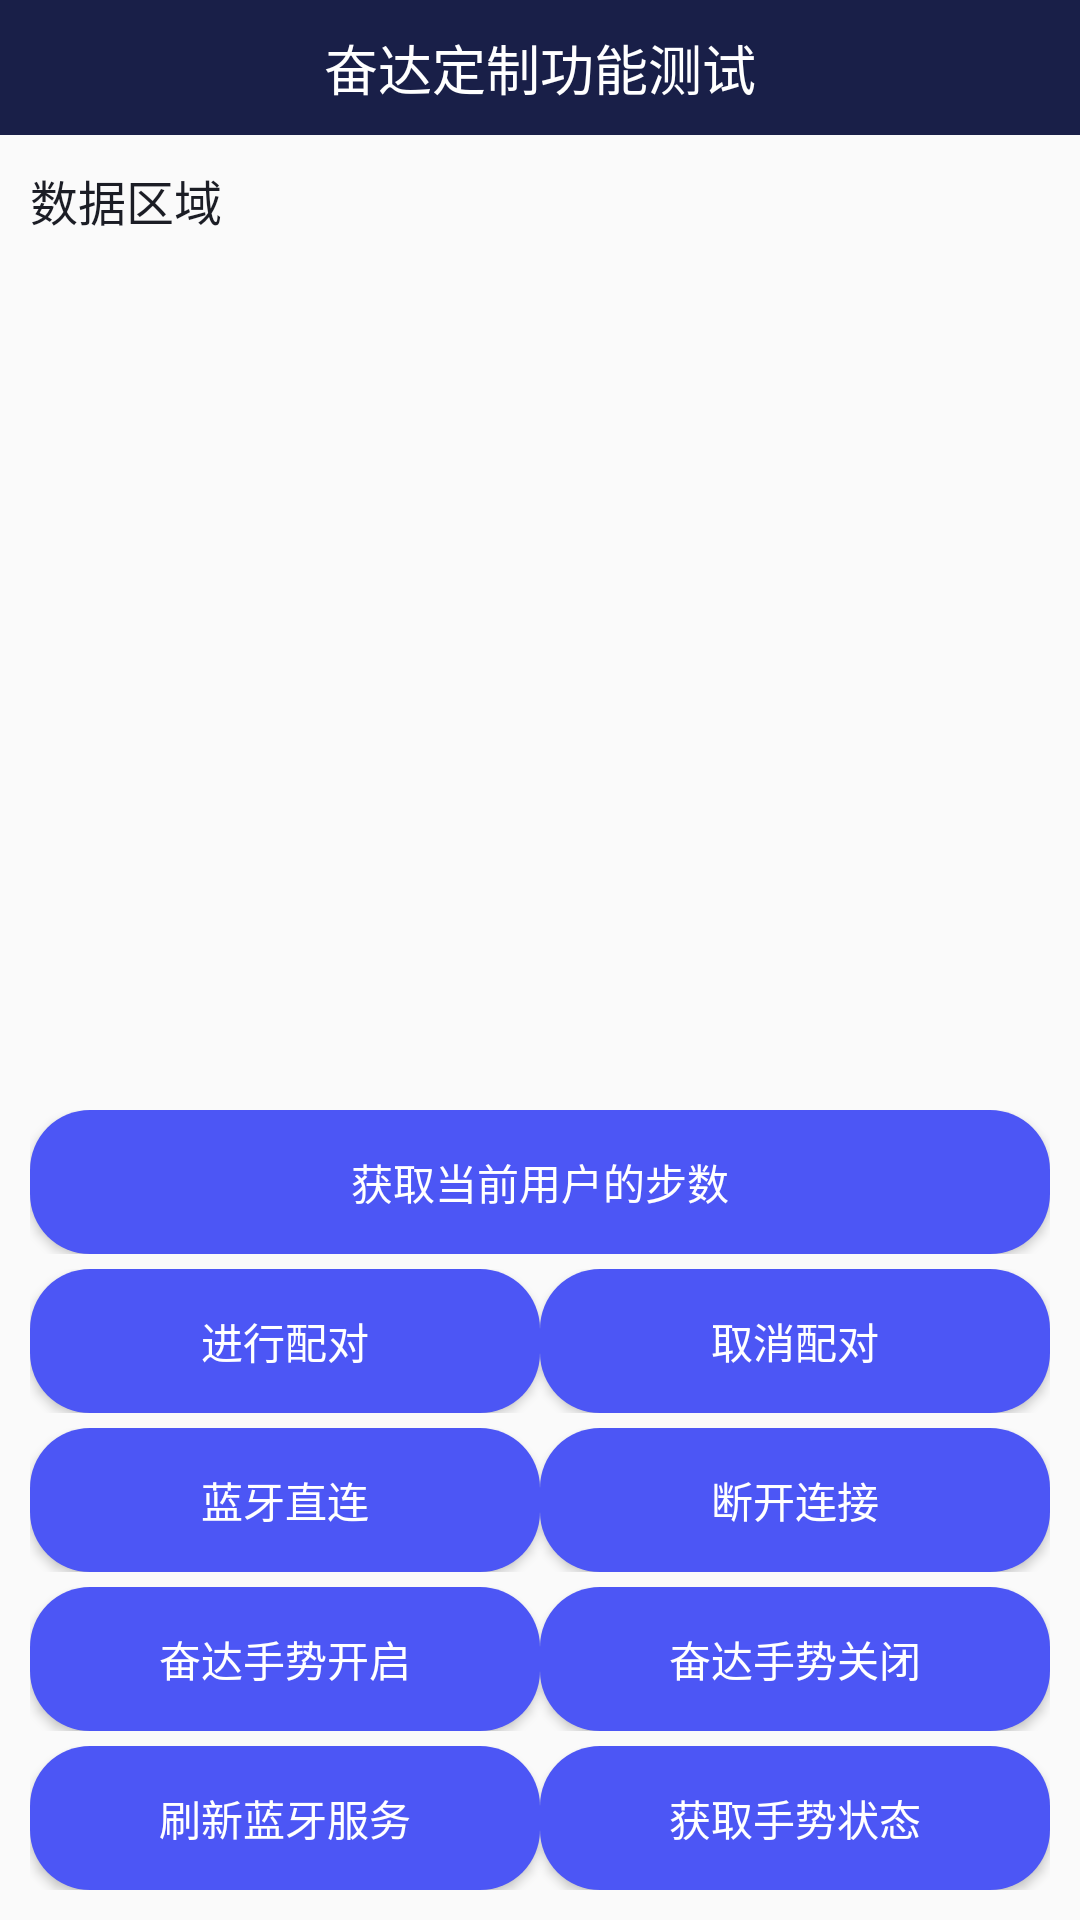

Layout XML and referenced resources for this Android screen:
<!-- AndroidManifest.xml: application theme AppTheme -->
<!-- res/layout/activity_test3.xml -->
<?xml version="1.0" encoding="utf-8"?>
<LinearLayout
    xmlns:android="http://schemas.android.com/apk/res/android"
    xmlns:tools="http://schemas.android.com/tools"
    android:layout_width="match_parent"
    android:layout_height="match_parent"
    android:orientation="vertical"
    android:fitsSystemWindows="true"
    tools:context=".activity.TestActivity2">
    <RelativeLayout
        android:layout_width="match_parent"
        android:layout_height="45dp"
        android:background="@color/colorPrimary">
        <TextView
            android:layout_width="wrap_content"
            android:layout_height="wrap_content"
            android:text="奋达定制功能测试"
            android:textSize="18sp"
            android:layout_centerInParent="true"
            android:textColor="@color/white"/>
    </RelativeLayout>
    <TextView
        android:id="@+id/tv_result2"
        android:layout_width="match_parent"
        android:layout_height="0dp"
        android:layout_weight="1"
        android:text="数据区域"
        android:scrollbars="vertical"
        android:padding="10dp"
        android:lineSpacingExtra="5dp"
        android:textSize="16sp"
        android:textColor="@color/colorPrimaryDark"/>
    <LinearLayout
        android:layout_width="match_parent"
        android:layout_height="wrap_content"
        android:padding="10dp"
        android:orientation="vertical">
        <LinearLayout
            android:layout_width="match_parent"
            android:layout_height="wrap_content"
            android:layout_marginTop="5dp"
            android:orientation="horizontal">
            <Button
                android:id="@+id/bt_currentStep"
                android:layout_width="0dp"
                android:layout_weight="1"
                android:layout_height="wrap_content"
                android:text="获取当前用户的步数"
                android:textSize="14sp"
                android:textColor="@color/white"
                android:background="@drawable/button_bg_state"/>

        </LinearLayout>

        <LinearLayout
            android:layout_width="match_parent"
            android:layout_height="wrap_content"
            android:layout_marginTop="5dp"
            android:orientation="horizontal">
            <Button
                android:id="@+id/bt_jinxingpeidui"
                android:layout_width="0dp"
                android:layout_weight="1"
                android:layout_height="wrap_content"
                android:text="进行配对"
                android:textSize="14sp"
                android:textColor="@color/white"
                android:background="@drawable/button_bg_state"/>
            <Button
                android:id="@+id/bt_quxiaopeidui"
                android:layout_width="0dp"
                android:layout_weight="1"
                android:layout_height="wrap_content"
                android:text="取消配对"
                android:textSize="14sp"
                android:textColor="@color/white"
                android:background="@drawable/button_bg_state"/>
        </LinearLayout>

        <LinearLayout
            android:layout_width="match_parent"
            android:layout_height="wrap_content"
            android:layout_marginTop="5dp"
            android:orientation="horizontal">
            <Button
                android:id="@+id/bt_lanyazhilian"
                android:layout_width="0dp"
                android:layout_weight="1"
                android:layout_height="wrap_content"
                android:text="蓝牙直连"
                android:textSize="14sp"
                android:textColor="@color/white"
                android:background="@drawable/button_bg_state"/>
            <Button
                android:id="@+id/bt_duankailanya"
                android:layout_width="0dp"
                android:layout_weight="1"
                android:layout_height="wrap_content"
                android:text="断开连接"
                android:textSize="14sp"
                android:textColor="@color/white"
                android:background="@drawable/button_bg_state"/>
        </LinearLayout>
        <LinearLayout
            android:layout_width="match_parent"
            android:layout_height="wrap_content"
            android:layout_marginTop="5dp"
            android:orientation="horizontal">
            <Button
                android:id="@+id/bt_fendashoushi"
                android:layout_width="0dp"
                android:layout_weight="1"
                android:layout_height="wrap_content"
                android:text="奋达手势开启"
                android:textSize="14sp"
                android:textColor="@color/white"
                android:background="@drawable/button_bg_state"/>
            <Button
                android:id="@+id/bt_huoqushoushi"
                android:layout_width="0dp"
                android:layout_weight="1"
                android:layout_height="wrap_content"
                android:text="奋达手势关闭"
                android:textSize="14sp"
                android:textColor="@color/white"
                android:background="@drawable/button_bg_state"/>
        </LinearLayout>
        <LinearLayout
            android:layout_width="match_parent"
            android:layout_height="wrap_content"
            android:layout_marginTop="5dp"
            android:orientation="horizontal">
            <Button
                android:id="@+id/bt_shuaxinlanyafuwu"
                android:layout_width="0dp"
                android:layout_weight="1"
                android:layout_height="wrap_content"
                android:text="刷新蓝牙服务"
                android:textSize="14sp"
                android:textColor="@color/white"
                android:background="@drawable/button_bg_state"/>
            <Button
                android:id="@+id/bt_shoushihuoqu"
                android:layout_width="0dp"
                android:layout_weight="1"
                android:layout_height="wrap_content"
                android:text="获取手势状态"
                android:textSize="14sp"
                android:textColor="@color/white"
                android:background="@drawable/button_bg_state"/>
        </LinearLayout>
    </LinearLayout>

</LinearLayout>
<!-- resources referenced by this layout -->
<resources>
  <color name="colorPrimary">#191F48</color>
  <color name="colorPrimaryDark">#1B1D25</color>
  <color name="white">#ffffff</color>
  <!-- drawable button_bg_state (drawable) -->
  <?xml version="1.0" encoding="utf-8"?>
  <selector xmlns:android="http://schemas.android.com/apk/res/android">
      <item android:state_pressed="false">
          <shape xmlns:android="http://schemas.android.com/apk/res/android">
              <corners android:radius="20dp" />
  
              <solid android:color="@color/lan_se" />
          </shape>
      </item>
      <item android:state_pressed="false">
          <shape xmlns:android="http://schemas.android.com/apk/res/android">
              <corners android:radius="20dp" />
  
              <solid android:color="@color/lan_se" />
          </shape>
      </item>
      <item android:state_pressed="true">
          <shape xmlns:android="http://schemas.android.com/apk/res/android">
              <corners android:radius="20dp" />
  
              <solid android:color="@color/lan_se_press" />
          </shape>
      </item>
  
  </selector>
  <style name="AppTheme" parent="Theme.AppCompat.Light.NoActionBar">
          
          <item name="colorPrimary">@color/colorPrimary</item>
          <item name="colorPrimaryDark">@color/colorPrimary</item>
          <item name="colorAccent">@color/colorAccent</item>
  
  
      </style>
  <color name="lan_se">#4C56F5</color>
  <color name="lan_se_press">#554C56F5</color>
  <color name="colorAccent">#03DAC5</color>
</resources>
